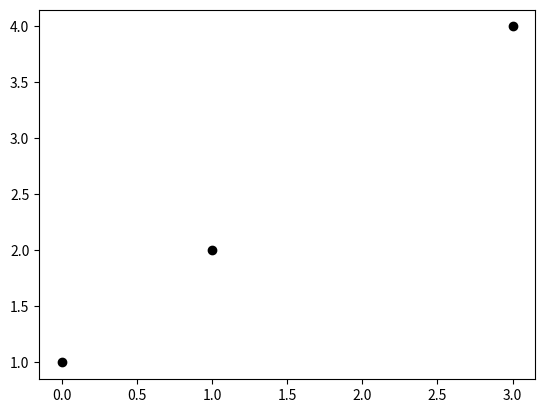

Write Python code to recreate this figure.
from matplotlib.pyplot import figure, show
from matplotlib.figure import Figure

class Punto(object):
    def __init__(self, x, y):
        """
        Inicializador de la clase punto
        :param x: Coordenada x
        :param y: Coordenada y
        """
        self.x = x
        self.y = y


class RepresentadorPuntos(Figure):
    def __init__(self, listaPuntos):
        """
        Clase propia para representar instancias de la clase punto
        """
        self.fig_init()

        if isinstance(listaPuntos, list):
            self.plot_pointlist(listaPuntos)
        elif isinstance(listaPuntos, Punto):
            self.plot_point(listaPuntos)
        else:
            raise TypeError

    def fig_init(self):
        self.fig = figure()
        self.ax = self.fig.add_subplot(111)
        show(block=False)

    def plot_pointlist(self, listaPuntos):
        for elemento in listaPuntos:
            self.plot_point(elemento)

    def plot_point(self, punto):
        self.ax.plot(punto.x, punto.y, 'o', color='black')


pt1 = Punto(0, 1)
pt2 = Punto(1, 2)
listaPuntos = list([pt1, pt2])
listaPuntos.append(Punto(3, 4))


fig1 = RepresentadorPuntos(listaPuntos)


"""
Esta linea es necesara para que se represente la grafica
"""
show()